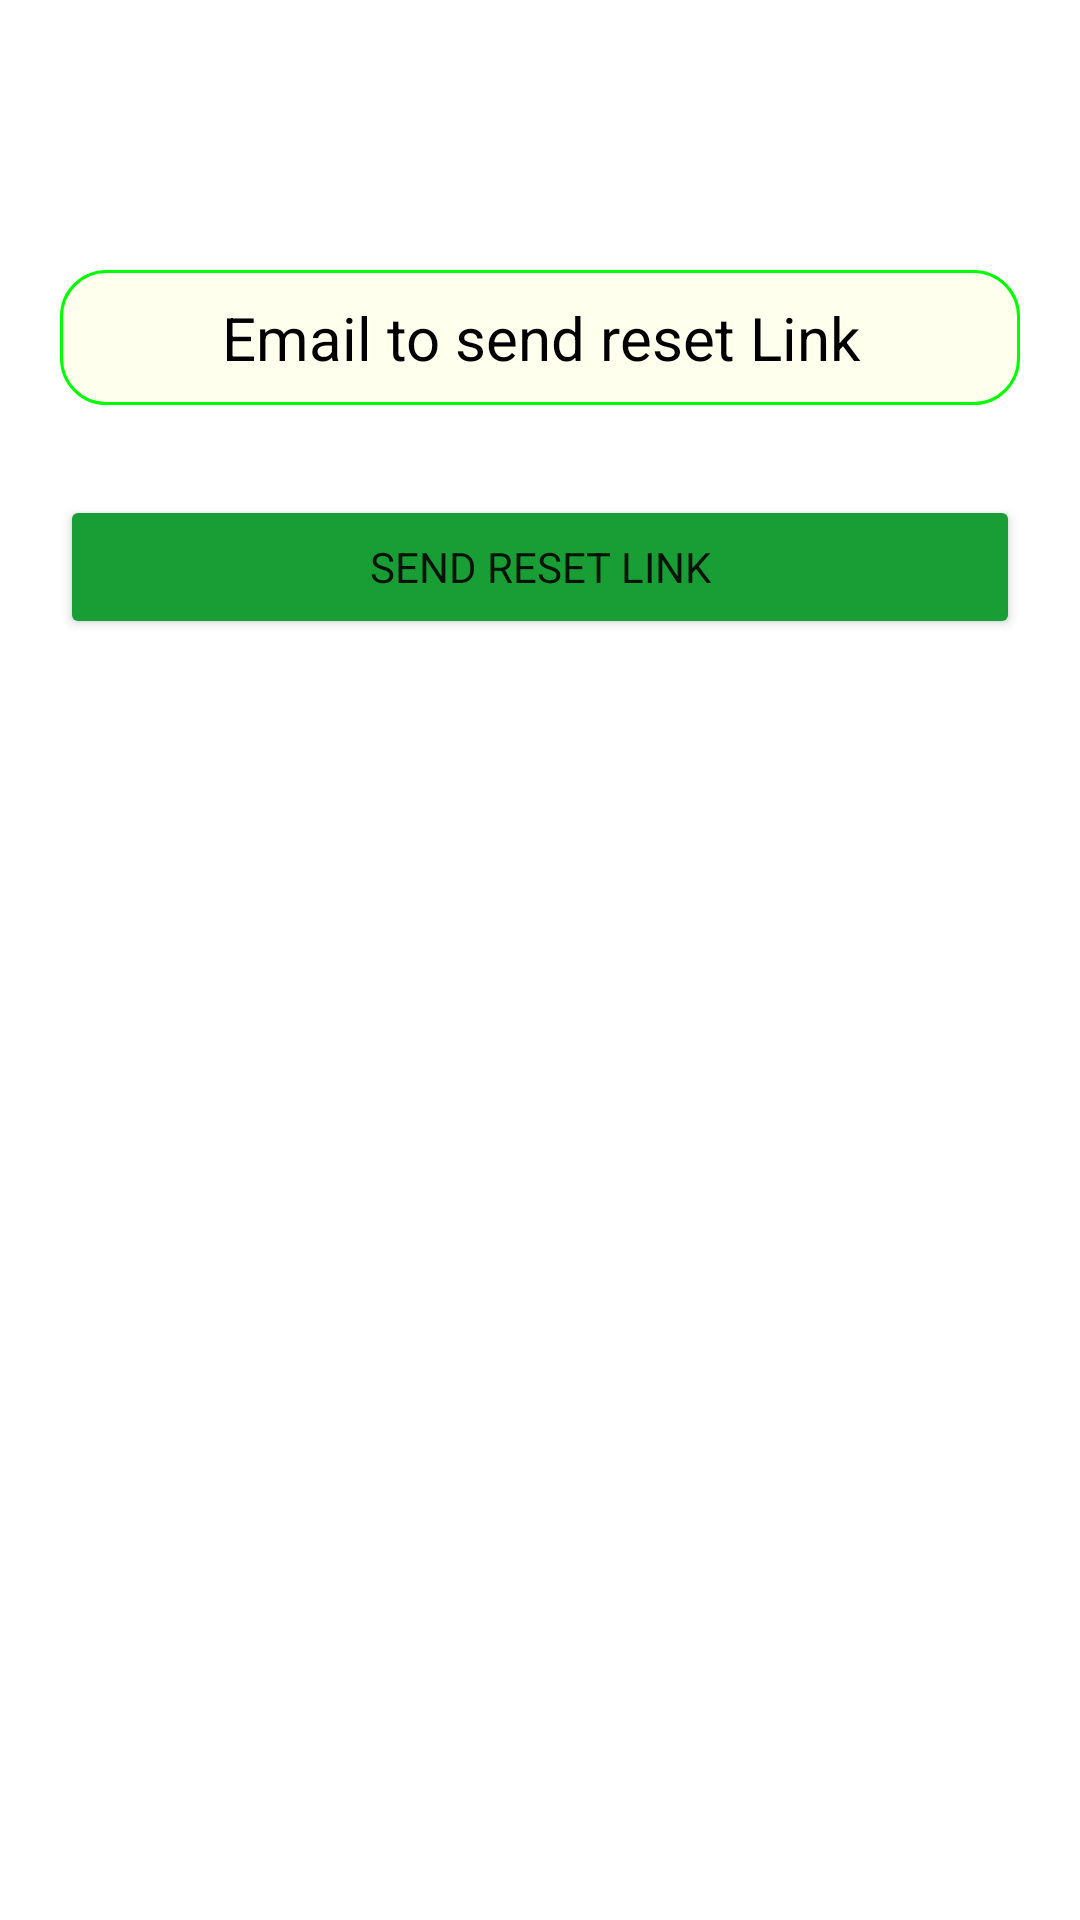

Write the Android layout XML for this screen, with the resource values it uses.
<!-- AndroidManifest.xml: application theme Theme.DEKUTAPP -->
<!-- res/layout/activity_reset_password.xml -->
<?xml version="1.0" encoding="utf-8"?>
<RelativeLayout xmlns:android="http://schemas.android.com/apk/res/android"
    xmlns:tools="http://schemas.android.com/tools"
    android:layout_width="match_parent"
    android:layout_height="match_parent"
    android:paddingTop="10dp"
    android:paddingRight="10dp"
    android:paddingBottom="10dp"
    android:paddingLeft="10dp"
    tools:context=".ui.activities.ResetPassword">

    <ImageView
        android:id="@+id/imageView"
        android:contentDescription="@string/app_name"
        android:layout_marginTop="20dp"
        android:src="@drawable/dekut"
        android:layout_width="match_parent"
        android:layout_height="wrap_content"/>

    <EditText
        android:layout_below="@+id/imageView"
        android:id="@+id/usermail"
        android:textAlignment="center"
        android:textColor="@color/black"
        android:layout_marginTop="60dp"
        android:layout_marginEnd="10dp"
        android:textSize="20sp"
        android:fontFamily="sans-serif"
        android:inputType="textEmailAddress"
        android:autofillHints="emailAddress"
        android:textAllCaps="false"
        android:textColorHint="@color/black"
        android:background="@drawable/round_edittext"
        android:layout_marginStart="10dp"
        android:hint="@string/email_to_send_reset_link"
        android:layout_width="match_parent"
        android:layout_height="45dp"/>


    <Button
        android:layout_below="@+id/usermail"
        android:backgroundTint="@color/green"
        android:layout_marginTop="30dp"
        android:layout_marginEnd="10dp"
        android:layout_marginStart="10dp"
        android:fontFamily="sans-serif"
        android:text="@string/send_reset_link"
        android:id="@+id/sendreset"
        android:layout_width="match_parent"
        android:layout_height="wrap_content"/>

</RelativeLayout>
<!-- resources referenced by this layout -->
<resources>
  <color name="black">#FF000000</color>
  <color name="green">#189e35</color>
  <!-- drawable round_edittext (drawable) -->
  <?xml version="1.0" encoding="utf-8"?>
  <shape xmlns:android="http://schemas.android.com/apk/res/android"
      android:shape="rectangle"
      android:padding="10dp">
  
      <stroke
          android:width="1dp"
          android:color="#00FF00"/>
  
          <solid
              android:color="#FFFFEE"/>
  
      <corners
          android:radius="20dp"
          android:bottomLeftRadius="15dp"
          android:bottomRightRadius="15dp"
          android:topLeftRadius="15dp"
          android:topRightRadius="15dp"/>
  </shape>
  <string name="app_name">DEKUT APP</string>
  <string name="email_to_send_reset_link">Email to send reset Link</string>
  <string name="send_reset_link">Send Reset Link</string>
  <style name="Theme.DEKUTAPP" parent="Theme.MaterialComponents.DayNight.DarkActionBar">
          
          <item name="colorPrimary">@color/purple_500</item>
          <item name="colorPrimaryVariant">@color/purple_700</item>
          <item name="colorOnPrimary">@color/white</item>
          
          <item name="colorSecondary">@color/teal_200</item>
          <item name="colorSecondaryVariant">@color/teal_700</item>
          <item name="colorOnSecondary">@color/black</item>
          
          <item name="android:statusBarColor" tools:targetApi="l">?attr/colorPrimaryVariant</item>
          
      </style>
  <color name="purple_500">#FF6200EE</color>
  <color name="purple_700">#FF3700B3</color>
  <color name="white">#FFFFFFFF</color>
  <color name="teal_200">#FF03DAC5</color>
  <color name="teal_700">#FF018786</color>
</resources>
